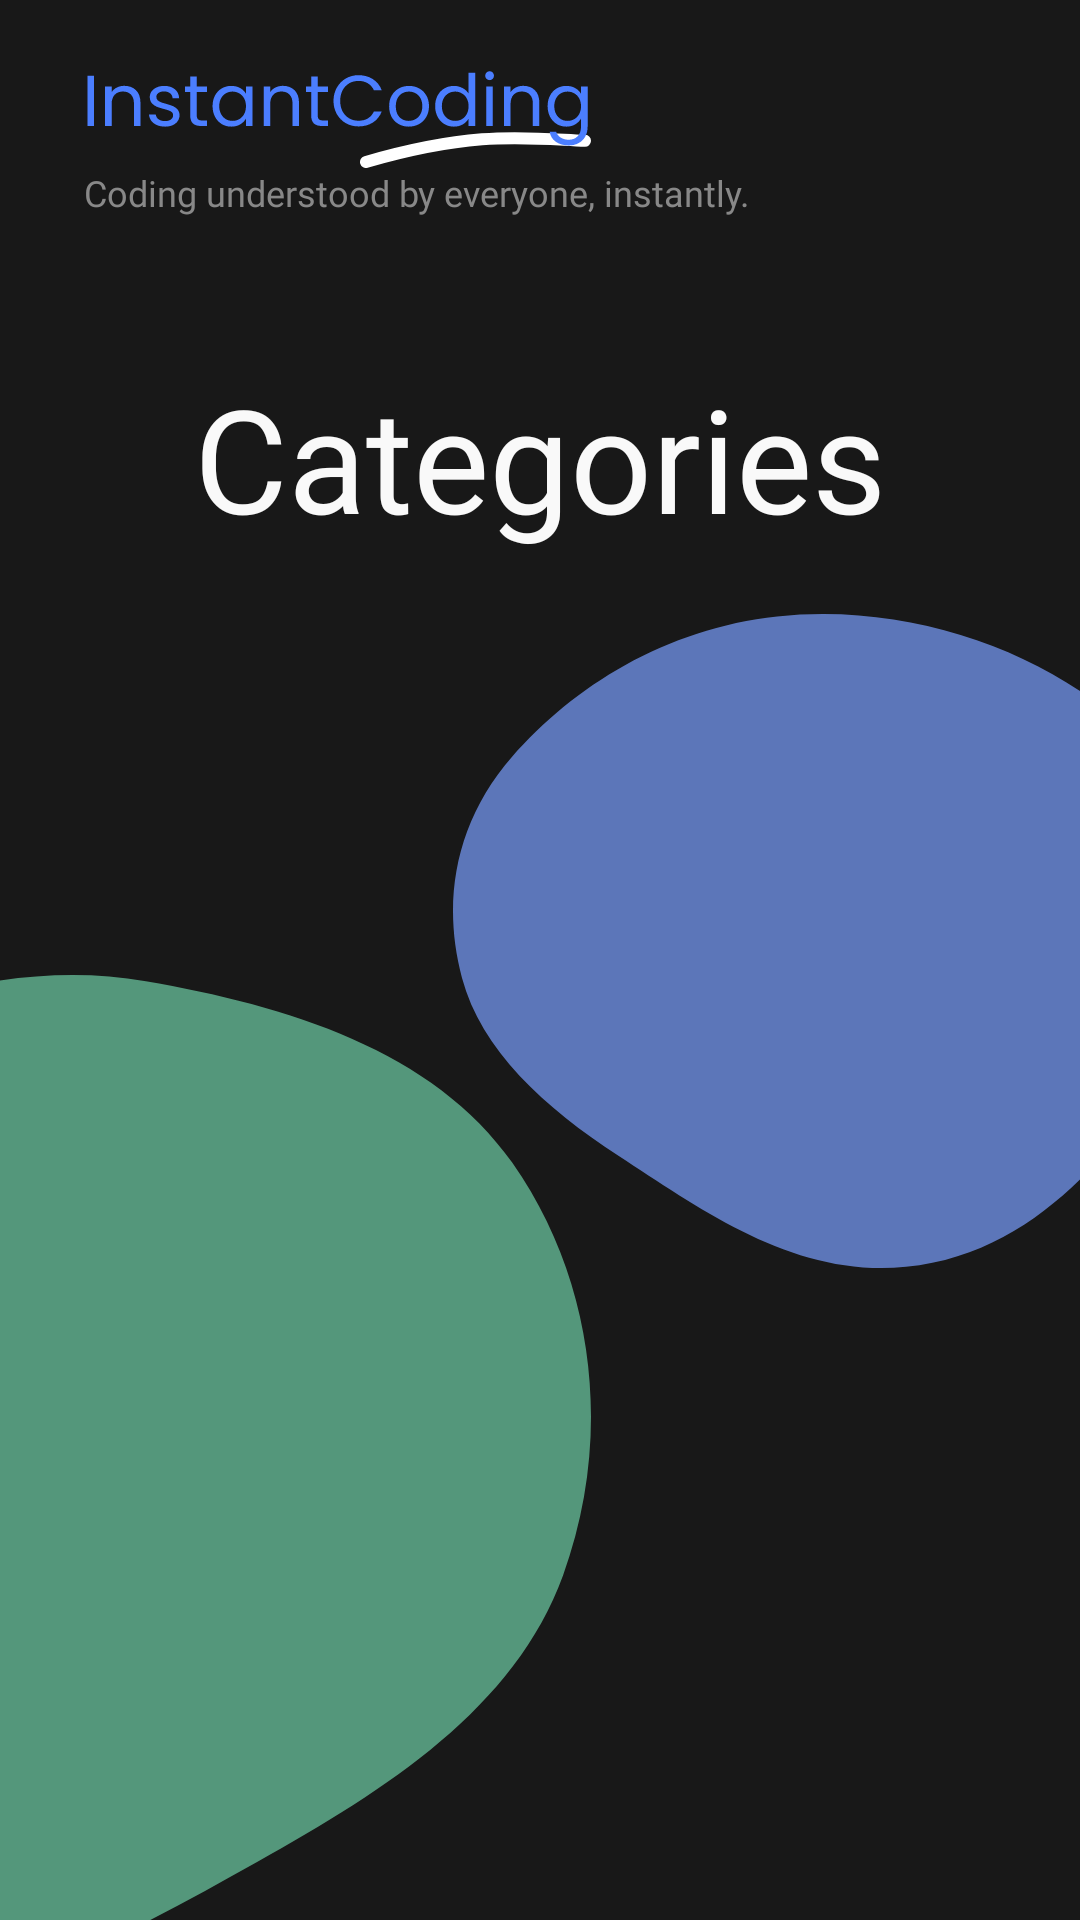

Reconstruct the res/layout file that produces this screen, plus the resources it refers to.
<!-- AndroidManifest.xml: application theme Theme.ProgrammingTutorial -->
<!-- res/layout/activity_main.xml -->
<?xml version="1.0" encoding="utf-8"?>
<androidx.constraintlayout.widget.ConstraintLayout xmlns:aapt="http://schemas.android.com/aapt"
    xmlns:android="http://schemas.android.com/apk/res/android"
    xmlns:app="http://schemas.android.com/apk/res-auto"
    xmlns:tools="http://schemas.android.com/tools"
    android:layout_width="match_parent"
    android:layout_height="match_parent"
    android:background="#181818"
    tools:context=".MainActivity">


    <ImageView
        android:layout_width="207dp"
        android:layout_height="325dp"
        app:layout_constraintBottom_toBottomOf="parent"
        app:layout_constraintStart_toStartOf="parent"
        app:srcCompat="@drawable/im_green_blob_2_crop" />

    <ImageView
        android:layout_width="209dp"
        android:layout_height="218dp"

        android:layout_marginTop="20dp"
        app:layout_constraintEnd_toEndOf="parent"
        app:layout_constraintTop_toBottomOf="@+id/textView2"
        app:srcCompat="@drawable/im_blue_blob_1_crop" />

    <ImageView
        android:id="@+id/imageView"
        android:layout_width="wrap_content"
        android:layout_height="wrap_content"
        android:layout_marginStart="16dp"
        android:layout_marginTop="16dp"
        app:layout_constraintStart_toStartOf="parent"
        app:layout_constraintTop_toTopOf="parent"
        app:srcCompat="@drawable/ic_instant_coding_logo_vector" />

    <TextView
        android:id="@+id/textView3"
        android:layout_width="wrap_content"
        android:layout_height="wrap_content"
        android:layout_marginStart="28dp"
        android:fontFamily="@font/poppins_regular"
        android:text="Coding understood by everyone, instantly."
        android:textColor="#888888"
        android:textSize="12sp"
        app:layout_constraintStart_toStartOf="parent"
        app:layout_constraintTop_toBottomOf="@+id/imageView" />

    <TextView
        android:id="@+id/textView2"
        android:layout_width="wrap_content"
        android:layout_height="wrap_content"
        android:layout_marginTop="48dp"
        android:fontFamily="@font/poppins_regular"
        android:text="Categories"
        android:textColor="#f9f9f9"
        android:textSize="48sp"
        app:layout_constraintEnd_toEndOf="parent"
        app:layout_constraintStart_toStartOf="parent"
        app:layout_constraintTop_toBottomOf="@+id/textView3" />


    <androidx.viewpager.widget.ViewPager
        android:id="@+id/vp_categories"
        android:layout_width="match_parent"
        android:layout_height="450dp"
        android:layout_marginTop="32dp"
        android:layout_marginBottom="32dp"

        app:layout_constraintBottom_toBottomOf="parent"
        app:layout_constraintEnd_toEndOf="parent"
        app:layout_constraintStart_toStartOf="parent"
        app:layout_constraintTop_toBottomOf="@+id/textView2"
        app:layout_constraintVertical_bias="0.0" />

</androidx.constraintlayout.widget.ConstraintLayout>
<!-- resources referenced by this layout -->
<resources>
  <!-- drawable ic_instant_coding_logo_vector: vector/xml drawable (drawable, 9263 chars, omitted) -->
  <!-- drawable im_blue_blob_1_crop (drawable) -->
  <vector xmlns:android="http://schemas.android.com/apk/res/android"
      android:width="209dp"
      android:height="218dp"
      android:viewportWidth="209"
      android:viewportHeight="218">
    <path
        android:pathData="M211.003,27.019C235.899,44.274 240.806,70.318 244.431,95.336C247.865,119.032 246.636,142.592 230.762,163.366C212.32,187.501 188.311,213.934 151.002,217.604C113.863,221.257 83.324,198.897 55.271,180.629C30.303,164.37 9.414,145.277 2.977,121.212C-3.81,95.841 0.7,69.372 19.691,47.613C40.073,24.259 70.719,4.834 108.053,0.815C145.405,-3.205 183.529,7.977 211.003,27.019Z"
        android:fillColor="#7A9FFF"
        android:fillAlpha="0.7"/>
  </vector>
  <!-- drawable im_green_blob_2_crop (drawable) -->
  <vector xmlns:android="http://schemas.android.com/apk/res/android"
      android:width="207dp"
      android:height="325dp"
      android:viewportWidth="207"
      android:viewportHeight="325">
    <path
        android:pathData="M48.629,12.045C95.703,20.152 144.437,35.064 170.731,72.524C198.885,112.633 204.203,164.699 187.674,210.135C171.595,254.335 128.832,281.584 85.991,305.463C40.187,330.993 -8.751,359.518 -60.764,348.61C-115.478,337.136 -156.491,295.472 -182.8,249.095C-209.067,202.79 -226.786,146.105 -202.42,98.897C-179.684,54.85 -119.24,47.978 -70.241,31.027C-31.044,17.466 7.532,4.968 48.629,12.045Z"
        android:fillColor="#6FCFA7"
        android:fillAlpha="0.7"/>
  </vector>
  <style name="Theme.ProgrammingTutorial" parent="Theme.MaterialComponents.DayNight.DarkActionBar">
          
          <item name="colorPrimary">@color/purple_500</item>
          <item name="colorPrimaryVariant">#181818</item>
          <item name="colorOnPrimary">@color/white</item>
          
          <item name="colorSecondary">@color/teal_200</item>
          <item name="colorSecondaryVariant">@color/teal_700</item>
          <item name="colorOnSecondary">@color/black</item>
          
          <item name="android:statusBarColor" tools:targetApi="l">?attr/colorPrimaryVariant</item>
          
      </style>
  <!-- not gathered from this repository: default colours our renderer supplied (Android Studio template values) -->
  <color name="purple_500">#FF6200EE</color>
  <color name="teal_200">#FF03DAC5</color>
  <color name="teal_700">#FF018786</color>
  <color name="black">#FF000000</color>
  <color name="white">#FFFFFFFF</color>
</resources>
